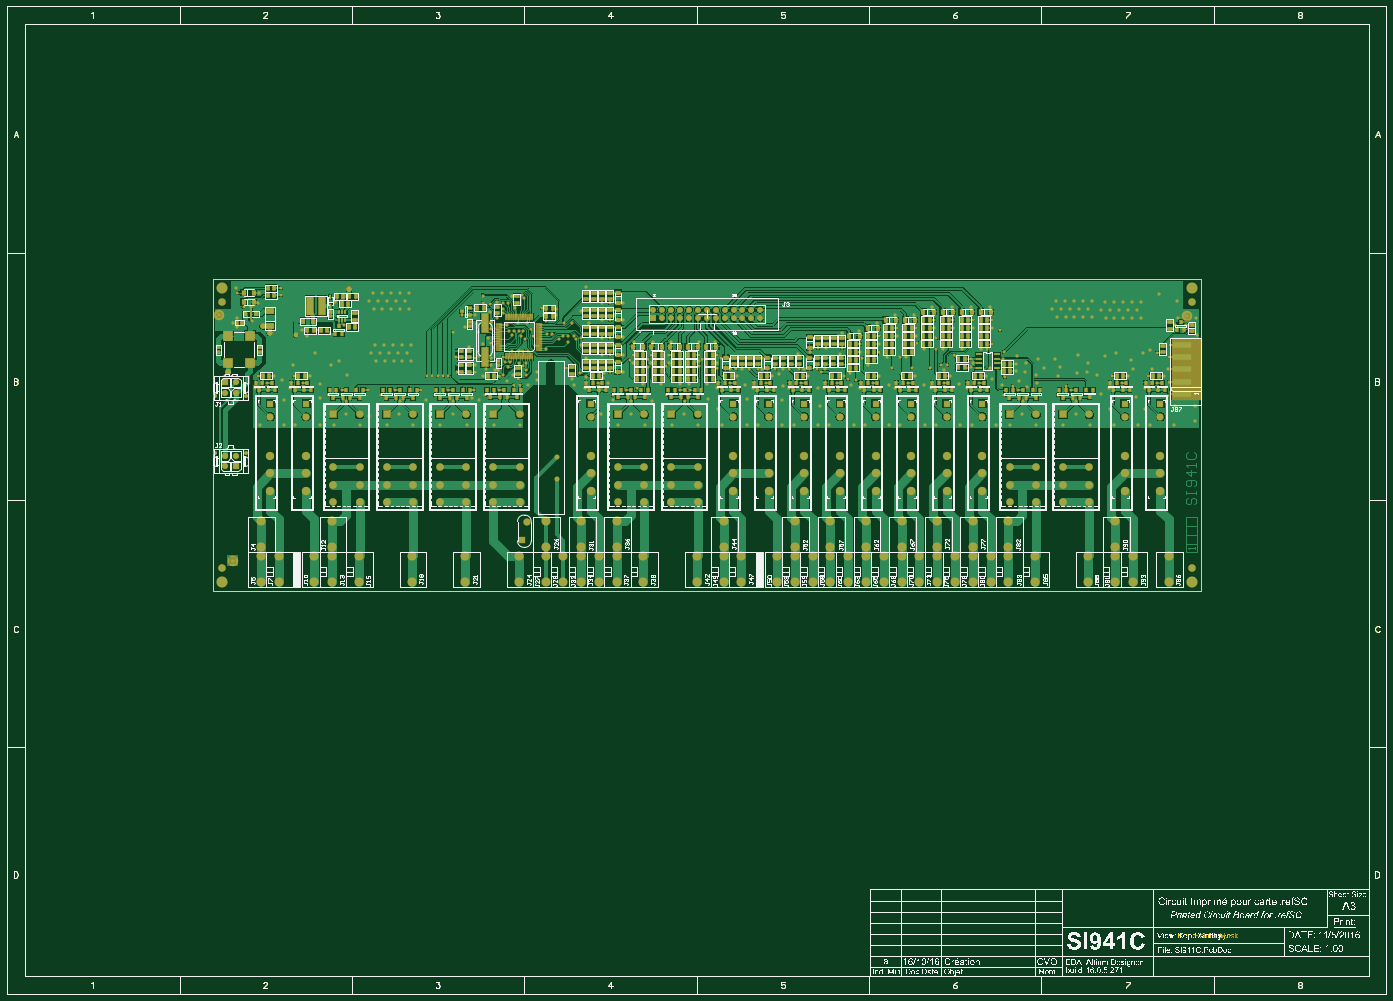
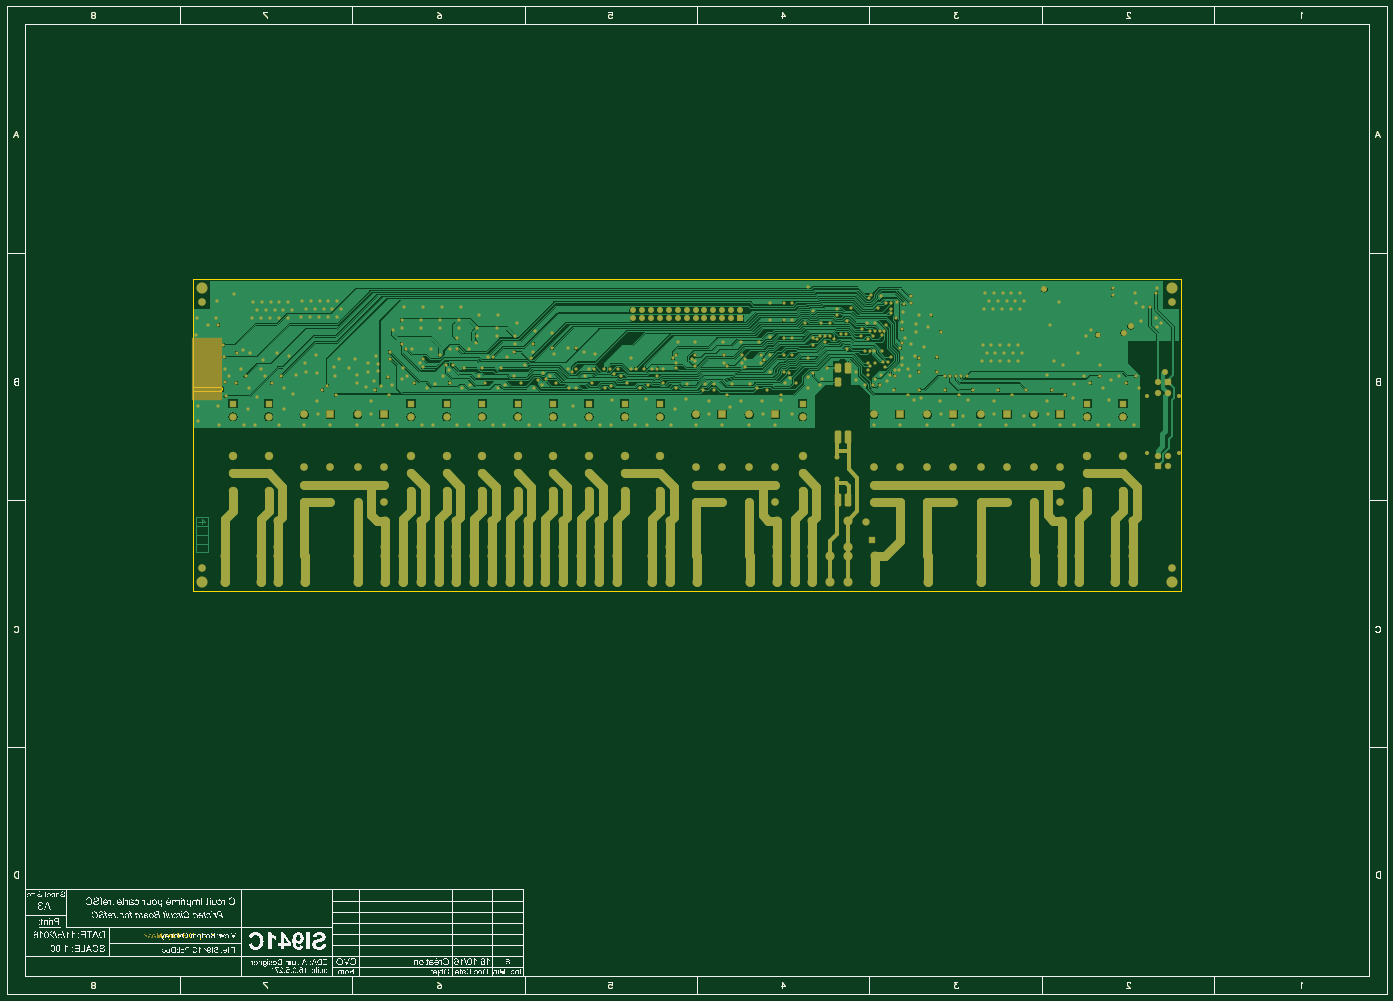
Circuit board: 9 layer files. Board 393.7 x 281.9 mm.
- bottom_copper: SI941C.GBL (644312 bytes)
- bottom_silk: SI941C.GBO (540272 bytes)
- paste: SI941C.GBP (541446 bytes)
- bottom_mask: SI941C.GBS (579581 bytes)
- outline: SI941C.GKO (537000 bytes)
- top_copper: SI941C.GTL (734696 bytes)
- top_silk: SI941C.GTO (618744 bytes)
- paste: SI941C.GTP (542807 bytes)
- top_mask: SI941C.GTS (575378 bytes)

=== bottom_copper: SI941C.GBL (644312 bytes, source omitted) ===
=== bottom_silk: SI941C.GBO (540272 bytes, source omitted) ===
=== paste: SI941C.GBP (541446 bytes, source omitted) ===
=== bottom_mask: SI941C.GBS (579581 bytes, source omitted) ===
=== outline: SI941C.GKO (537000 bytes, source omitted) ===
=== top_copper: SI941C.GTL (734696 bytes, source omitted) ===
=== top_silk: SI941C.GTO (618744 bytes, source omitted) ===
=== paste: SI941C.GTP (542807 bytes, source omitted) ===
=== top_mask: SI941C.GTS (575378 bytes, source omitted) ===
